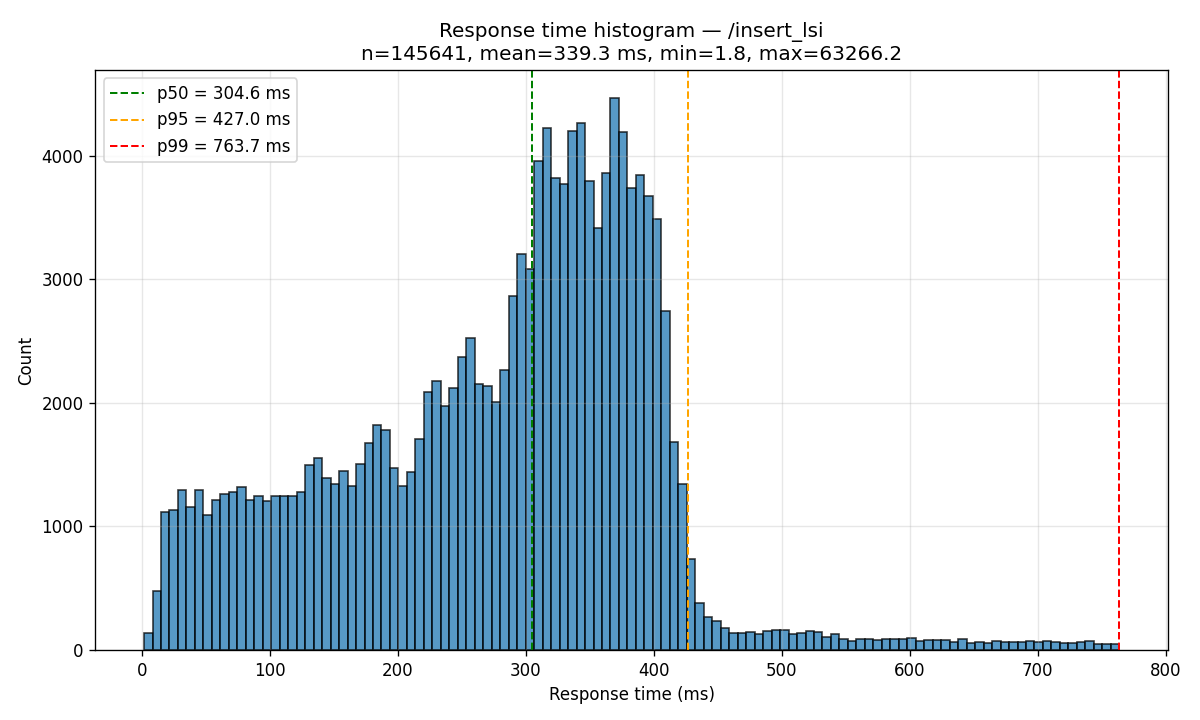

Values plotted in this chart, from the file beside it:
bin_left_ms, bin_right_ms, count
1.830, 8.454, 137
8.454, 15.08, 479
15.08, 21.7, 1113
21.7, 28.33, 1137
28.33, 34.95, 1298
34.95, 41.58, 1159
41.58, 48.2, 1293
48.2, 54.82, 1090
54.82, 61.45, 1213
61.45, 68.07, 1264
68.07, 74.7, 1280
74.7, 81.32, 1317
81.32, 87.94, 1212
87.94, 94.57, 1247
94.57, 101.2, 1207
101.2, 107.8, 1247
107.8, 114.4, 1244
114.4, 121.1, 1245
121.1, 127.7, 1279
127.7, 134.3, 1493
134.3, 140.9, 1553
140.9, 147.6, 1395
147.6, 154.2, 1343
154.2, 160.8, 1445
160.8, 167.4, 1328
167.4, 174.1, 1503
174.1, 180.7, 1678
180.7, 187.3, 1817
187.3, 193.9, 1783
193.9, 200.6, 1469
200.6, 207.2, 1326
207.2, 213.8, 1444
213.8, 220.4, 1705
220.4, 227.1, 2089
227.1, 233.7, 2180
233.7, 240.3, 1975
240.3, 246.9, 2118
246.9, 253.5, 2371
253.5, 260.2, 2525
260.2, 266.8, 2150
266.8, 273.4, 2137
273.4, 280, 2006
280, 286.7, 2268
286.7, 293.3, 2865
293.3, 299.9, 3200
299.9, 306.5, 3083
306.5, 313.2, 3956
313.2, 319.8, 4221
319.8, 326.4, 3816
326.4, 333, 3770
333, 339.7, 4200
339.7, 346.3, 4264
346.3, 352.9, 3796
352.9, 359.5, 3417
359.5, 366.2, 3857
366.2, 372.8, 4468
372.8, 379.4, 4193
379.4, 386, 3740
386, 392.7, 3843
392.7, 399.3, 3669
... 55 more rows
